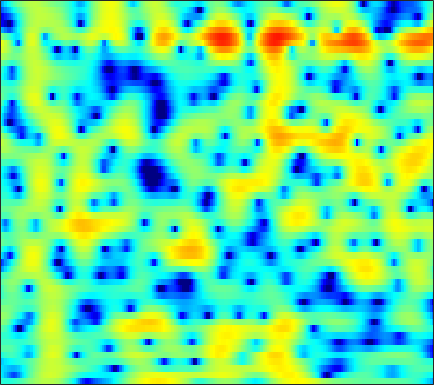

The file beside this chart, header and first rows:
-3.5905, -3.7197, -3.8436, -3.8959, -3.8596, -3.7196, -3.4572, -3.1925, -2.7591, -2.255, -1.7015, -1.2722, -0.69472, -0.13645, 0.25932, 0.74941, 1.1885, 1.4736, 1.7918, 2.0308, 2.1879, 2.2476, 2.2464, 2.1485
-5.896, -6.805, -8.209, -9.852, -11.19, -12.78, -13.31, -12.58, -10.62, -8.435, -6.417, -5.07, -3.485, -2.116, -1.215, -0.1638, 0.7332, 1.309, 1.958, 2.477, 2.87, 3.084, 3.267, 3.332
-6.332, -6.735, -7.291, -7.837, -8.192, -8.505, -8.506, -8.246, -7.553, -6.565, -5.417, -4.526, -3.361, -2.266, -1.5, -0.5647, 0.2662, 0.821, 1.466, 2.003, 2.433, 2.688, 2.934, 3.078
-7.662, -6.99, -6.267, -5.704, -5.365, -4.989, -4.666, -4.436, -4.128, -3.789, -3.399, -3.059, -2.54, -1.944, -1.448, -0.7469, -0.02492, 0.5084, 1.182, 1.778, 2.281, 2.582, 2.873, 3.03
-4.407, -3.773, -3.14, -2.737, -2.594, -2.597, -2.837, -3.184, -3.894, -4.929, -6.296, -7.492, -8.874, -8.913, -7.713, -5.374, -3.075, -1.569, 0.1145, 1.457, 2.495, 3.089, 3.651, 3.961
-1.938, -1.814, -1.708, -1.69, -1.759, -1.976, -2.346, -2.737, -3.418, -4.289, -5.316, -6.123, -6.957, -7.034, -6.404, -4.873, -3.088, -1.814, -0.3139, 0.9248, 1.909, 2.488, 3.057, 3.401
-2.834, -2.731, -2.682, -2.722, -2.799, -2.948, -3.123, -3.25, -3.378, -3.446, -3.422, -3.324, -3.059, -2.646, -2.238, -1.582, -0.8375, -0.259, 0.498, 1.194, 1.795, 2.162, 2.53, 2.75
-3.201, -3.196, -3.401, -3.819, -4.243, -4.91, -5.595, -6.043, -6.383, -6.303, -5.782, -5.181, -4.203, -3.128, -2.308, -1.261, -0.2803, 0.3932, 1.21, 1.916, 2.493, 2.83, 3.144, 3.291
-1.734, -1.986, -2.655, -3.765, -4.945, -7.143, -10.43, -14.22, -24.66, -21.44, -13.62, -10.5, -7.601, -5.419, -4.006, -2.317, -0.8131, 0.2041, 1.397, 2.394, 3.176, 3.619, 4.006, 4.157
0.4157, 0.1389, -0.4748, -1.412, -2.329, -3.777, -5.397, -6.62, -8.09, -9.215, -10.03, -10.52, -10.89, -10.31, -8.953, -6.391, -3.763, -1.997, 0.009815, 1.593, 2.784, 3.44, 4.019, 4.274
1.09, 0.9486, 0.5901, 0.058, -0.4301, -1.196, -2.104, -2.896, -4.09, -5.464, -7.11, -8.596, -10.73, -11.74, -10.56, -7.524, -4.581, -2.737, -0.7296, 0.8314, 2.011, 2.67, 3.261, 3.545
-0.09925, -0.0817, -0.1496, -0.2862, -0.4547, -0.7772, -1.188, -1.531, -2.01, -2.49, -2.928, -3.186, -3.334, -3.192, -2.898, -2.302, -1.506, -0.8328, 0.05937, 0.8555, 1.52, 1.921, 2.3, 2.486
-1.767, -1.495, -1.194, -1.014, -0.9694, -1.017, -1.141, -1.276, -1.501, -1.742, -1.935, -2.014, -2.018, -1.859, -1.628, -1.189, -0.6463, -0.2081, 0.3913, 0.9539, 1.444, 1.736, 2.014, 2.159
-3.295, -2.514, -1.716, -1.225, -1.019, -0.9251, -1.056, -1.299, -1.794, -2.426, -3.098, -3.535, -3.884, -3.785, -3.375, -2.493, -1.435, -0.6513, 0.2889, 1.099, 1.747, 2.111, 2.439, 2.604
-3.147, -2.068, -1.042, -0.4013, -0.1109, -0.004203, -0.2631, -0.7229, -1.7, -3.251, -5.699, -8.499, -14.93, -17.29, -10.89, -5.866, -2.772, -1.123, 0.4967, 1.621, 2.373, 2.746, 3.021, 3.062
-1.685, -1.112, -0.4643, 0.09583, 0.4052, 0.607, 0.5933, 0.4411, -0.01403, -0.7651, -1.752, -2.513, -3.254, -3.261, -2.659, -1.39, -0.11, 0.7175, 1.594, 2.168, 2.43, 2.451, 2.27, 1.864
-3.085, -2.772, -2.143, -1.388, -0.8615, -0.2192, 0.3577, 0.7106, 1.043, 1.265, 1.418, 1.488, 1.6, 1.771, 1.917, 2.117, 2.288, 2.351, 2.279, 2.008, 1.537, 1.024, 0.137, -0.946
-10.3, -9.123, -6.936, -4.929, -3.678, -2.153, -0.8264, 0.02633, 1.007, 1.861, 2.567, 2.976, 3.392, 3.68, 3.788, 3.761, 3.555, 3.275, 2.67, 1.775, 0.6242, -0.4579, -2.209, -4.29
-14.12, -12.36, -9.834, -8.021, -6.757, -4.944, -3.13, -1.806, -0.1237, 1.354, 2.543, 3.281, 4.022, 4.47, 4.641, 4.64, 4.338, 3.91, 3.084, 1.913, 0.3035, -1.19, -3.695, -6.995
-6.445, -7.742, -10.02, -13.51, -16.21, -13.62, -8.293, -5.21, -2.051, 0.2668, 1.959, 2.935, 3.915, 4.511, 4.746, 4.822, 4.587, 4.202, 3.441, 2.345, 0.8951, -0.3921, -2.42, -4.723
-2.709, -3.835, -5.412, -6.816, -7.487, -6.789, -4.901, -3.277, -1.208, 0.4603, 1.828, 2.63, 3.405, 3.935, 4.157, 4.218, 4.068, 3.806, 3.224, 2.417, 1.338, 0.3216, -1.286, -3.255
-0.7006, -1.209, -1.72, -2.057, -2.063, -1.756, -1.266, -0.733, 0.03032, 0.7386, 1.372, 1.764, 2.129, 2.373, 2.481, 2.486, 2.404, 2.287, 2.006, 1.635, 1.11, 0.5878, -0.2667, -1.34
-1.5, -1.966, -2.345, -2.364, -2.117, -1.679, -1.11, -0.6655, -0.1904, 0.191, 0.3664, 0.3705, 0.2601, -0.0177, -0.2538, -0.4659, -0.5355, -0.4512, -0.1535, 0.17, 0.4753, 0.6542, 0.7625, 0.7658
-5.622, -7.392, -8.61, -7.339, -5.752, -3.782, -2.164, -1.317, -0.5599, -0.2241, -0.3208, -0.7062, -1.672, -3.235, -4.839, -7.181, -8.08, -6.864, -4.309, -2.106, -0.4644, 0.4604, 1.379, 2.035
-6.667, -9.27, -11.46, -8.924, -6.341, -3.707, -1.804, -0.8606, -0.008769, 0.3241, 0.2129, -0.1957, -1.264, -2.922, -4.734, -7.559, -8.831, -7.266, -4.258, -1.88, -0.1591, 0.7258, 1.561, 2.09
-1.95, -2.209, -2.277, -1.932, -1.556, -0.7962, -0.1004, 0.3678, 0.8571, 1.14, 1.222, 1.158, 0.9146, 0.5529, 0.2594, -0.04884, -0.1118, 0.01605, 0.3651, 0.7411, 1.005, 1.049, 0.8651, 0.3734
-1.115, -1.018, -0.868, -0.7065, -0.5454, -0.2781, -0.007161, 0.2406, 0.5397, 0.8647, 1.161, 1.362, 1.616, 1.79, 1.924, 2.041, 2.129, 2.163, 2.108, 1.945, 1.547, 1.092, 0.1443, -1.312
-2.208, -2.041, -1.947, -1.979, -1.992, -2.128, -2.154, -2.111, -1.866, -1.396, -0.7366, -0.174, 0.5835, 1.306, 1.766, 2.278, 2.618, 2.759, 2.789, 2.61, 2.223, 1.771, 0.9643, -0.06438
-3.539, -3.446, -3.609, -4.084, -4.656, -5.734, -6.953, -7.862, -8.202, -7.062, -5.01, -3.351, -1.412, 0.2325, 1.205, 2.229, 2.942, 3.286, 3.522, 3.473, 3.202, 2.833, 2.188, 1.399
-3.987, -4.065, -4.529, -5.397, -6.455, -8.21, -11.18, -14.51, -20.49, -14.19, -8.218, -5.17, -2.121, 0.1329, 1.455, 2.798, 3.743, 4.21, 4.525, 4.519, 4.193, 3.75, 2.879, 1.681
-4.395, -4.806, -5.656, -6.79, -7.626, -8.741, -9.277, -9.273, -8.481, -6.877, -4.772, -3.106, -1.007, 0.8192, 1.962, 3.194, 4.067, 4.508, 4.794, 4.771, 4.396, 3.895, 2.873, 1.405
-5.215, -6.042, -7.68, -10.1, -12.72, -17.18, -17.44, -13.99, -9.775, -6.657, -4.122, -2.528, -0.692, 0.8216, 1.772, 2.776, 3.505, 3.864, 4.119, 4.088, 3.801, 3.398, 2.653, 1.672
-4.536, -5.111, -6.266, -7.883, -9.309, -10.9, -10.77, -9.419, -6.942, -4.711, -2.729, -1.501, -0.06984, 1.067, 1.793, 2.537, 3.086, 3.35, 3.53, 3.479, 3.237, 2.92, 2.345, 1.614
-2.436, -2.463, -2.658, -2.974, -3.135, -3.304, -3.102, -2.798, -2.133, -1.334, -0.5076, 0.1091, 0.8593, 1.523, 1.942, 2.401, 2.732, 2.891, 2.974, 2.91, 2.667, 2.369, 1.769, 0.9295
-0.1382, -0.009083, 0.03195, -0.006919, -0.08994, -0.1502, -0.1941, -0.148, -0.0503, 0.1529, 0.37, 0.5687, 0.8064, 1.062, 1.21, 1.411, 1.563, 1.672, 1.771, 1.833, 1.776, 1.624, 1.224, 0.5159
1.77, 1.715, 1.519, 1.235, 0.9511, 0.5926, 0.1807, -0.08697, -0.4084, -0.6578, -0.7913, -0.8796, -0.9465, -1.065, -1.151, -1.3, -1.362, -1.297, -0.9729, -0.452, 0.1735, 0.5816, 0.974, 1.088
2.694, 2.29, 1.63, 0.8198, 0.1875, -0.8319, -1.837, -2.661, -3.597, -4.335, -4.642, -4.676, -4.6, -4.761, -5.128, -6.207, -7.85, -9.013, -8.403, -5.55, -2.655, -0.9239, 0.7996, 1.971
1.667, 0.8156, -0.4262, -1.788, -2.897, -4.534, -6.534, -8.367, -11.74, -15.37, -15.06, -12.27, -9.483, -7.856, -7.511, -7.987, -9.734, -11.42, -10.5, -6.359, -2.73, -0.6279, 1.454, 2.927
-1.608, -3.14, -5.33, -7.375, -8.711, -9.845, -10.87, -11.74, -13.27, -14.59, -13.77, -11.8, -9.063, -6.968, -5.819, -4.681, -3.805, -3.126, -2.062, -0.7779, 0.6058, 1.605, 2.759, 3.67
-5.182, -7.727, -12.32, -19.92, -27.69, -19.31, -14.75, -12.86, -10.98, -9.497, -8.1, -6.954, -5.45, -4.021, -3.014, -1.848, -0.7953, -0.07159, 0.7821, 1.592, 2.318, 2.808, 3.349, 3.753
-5.373, -7.37, -10.23, -12.71, -13.88, -13.76, -12.33, -11.07, -9.126, -7.295, -5.576, -4.356, -2.909, -1.603, -0.7287, 0.2614, 1.097, 1.601, 2.15, 2.577, 2.877, 3.025, 3.153, 3.181
-3.879, -5.518, -7.968, -10.58, -12.33, -13.67, -12.45, -10.6, -7.941, -5.462, -3.379, -2.048, -0.5141, 0.7056, 1.446, 2.227, 2.742, 2.977, 3.117, 3.039, 2.809, 2.557, 2.181, 1.826
-1.813, -3.243, -5.667, -8.956, -12.46, -17.02, -13.18, -9.353, -5.591, -2.821, -0.6944, 0.5831, 1.954, 2.984, 3.546, 4.023, 4.182, 4.1, 3.676, 2.887, 1.733, 0.6604, -0.9333, -2.245
-0.6485, -1.337, -2.336, -3.305, -3.827, -4.087, -3.6, -2.819, -1.538, -0.1684, 1.143, 2.004, 2.96, 3.687, 4.047, 4.264, 4.168, 3.85, 3.041, 1.735, -0.2687, -2.439, -6.869, -16.33
-1.45, -1.699, -2.047, -2.339, -2.426, -2.341, -1.995, -1.537, -0.7593, 0.1308, 1.027, 1.663, 2.403, 2.959, 3.241, 3.408, 3.306, 3.031, 2.409, 1.453, 0.1606, -0.9865, -2.616, -3.937
-2.933, -3.248, -3.771, -4.249, -4.501, -4.456, -3.972, -3.358, -2.28, -1.127, -0.02813, 0.7258, 1.576, 2.227, 2.583, 2.869, 2.927, 2.839, 2.553, 2.079, 1.48, 0.9837, 0.3248, -0.2547
-3.973, -4.804, -6.403, -8.594, -10.49, -11.99, -10.19, -7.934, -5.14, -2.889, -1.118, -0.0593, 1.066, 1.912, 2.371, 2.78, 2.984, 3.016, 2.897, 2.648, 2.299, 1.984, 1.54, 1.086
-3.093, -4.05, -5.87, -8.524, -11.11, -13.53, -11.06, -8.22, -5.092, -2.728, -0.9411, 0.1092, 1.225, 2.046, 2.489, 2.886, 3.082, 3.097, 2.974, 2.717, 2.337, 1.999, 1.495, 0.9727
-0.4758, -1.033, -1.871, -2.711, -3.239, -3.509, -3.211, -2.705, -1.758, -0.717, 0.2868, 0.9572, 1.726, 2.306, 2.616, 2.859, 2.888, 2.78, 2.498, 2.036, 1.416, 0.8781, 0.07241, -0.7529
2.069, 1.629, 1.002, 0.3981, 0.006415, -0.3932, -0.5483, -0.4757, -0.2, 0.2778, 0.8991, 1.396, 1.971, 2.41, 2.627, 2.699, 2.522, 2.243, 1.677, 0.8704, -0.1492, -1.049, -2.455, -4.136
3.987, 3.418, 2.562, 1.609, 0.8869, -0.1222, -1.05, -1.475, -1.505, -0.8404, 0.2165, 1.06, 2.033, 2.706, 2.956, 2.943, 2.565, 2.036, 1.01, -0.2003, -1.516, -2.629, -4.311, -6.693
4.566, 3.827, 2.686, 1.307, 0.007233, -2.194, -5.433, -9.24, -12.52, -6.571, -2.03, 0.2614, 2.339, 3.524, 3.906, 3.835, 3.054, 1.97, -0.1574, -2.907, -5.265, -5.68, -5.046, -4.424
0.5675, -0.2512, -1.402, -2.532, -3.38, -4.578, -5.824, -6.517, -6.287, -4.104, -1.369, 0.4189, 2.242, 3.389, 3.814, 3.752, 2.906, 1.711, -0.8181, -4.855, -9.484, -8.677, -4.646, -1.944
-8.292, -9.36, -11.06, -12.69, -12.82, -11.19, -8.915, -7.243, -5.113, -3.135, -1.329, -0.1571, 1.163, 2.109, 2.559, 2.768, 2.584, 2.197, 1.472, 0.7139, 0.1869, 0.1319, 0.4217, 0.9234
-16.57, -16.75, -18.44, -22.09, -22.67, -16.65, -11.71, -8.972, -6.082, -3.826, -1.997, -0.8505, 0.3794, 1.299, 1.792, 2.238, 2.461, 2.501, 2.439, 2.303, 2.166, 2.102, 2.059, 2.043
-17.52, -16, -14.63, -13.36, -12.18, -10.34, -8.25, -6.709, -4.75, -3.034, -1.57, -0.6278, 0.4074, 1.222, 1.692, 2.158, 2.446, 2.578, 2.646, 2.622, 2.543, 2.44, 2.281, 2.092
-12.93, -11.85, -10.37, -8.911, -7.814, -6.359, -4.924, -3.887, -2.598, -1.428, -0.4019, 0.2593, 1.006, 1.596, 1.945, 2.272, 2.459, 2.52, 2.509, 2.411, 2.237, 2.066, 1.797, 1.493
-9.507, -8.318, -6.781, -5.362, -4.4, -3.188, -2.094, -1.344, -0.4676, 0.2937, 0.9324, 1.333, 1.768, 2.085, 2.25, 2.373, 2.388, 2.314, 2.115, 1.805, 1.398, 1.067, 0.6012, 0.1564
